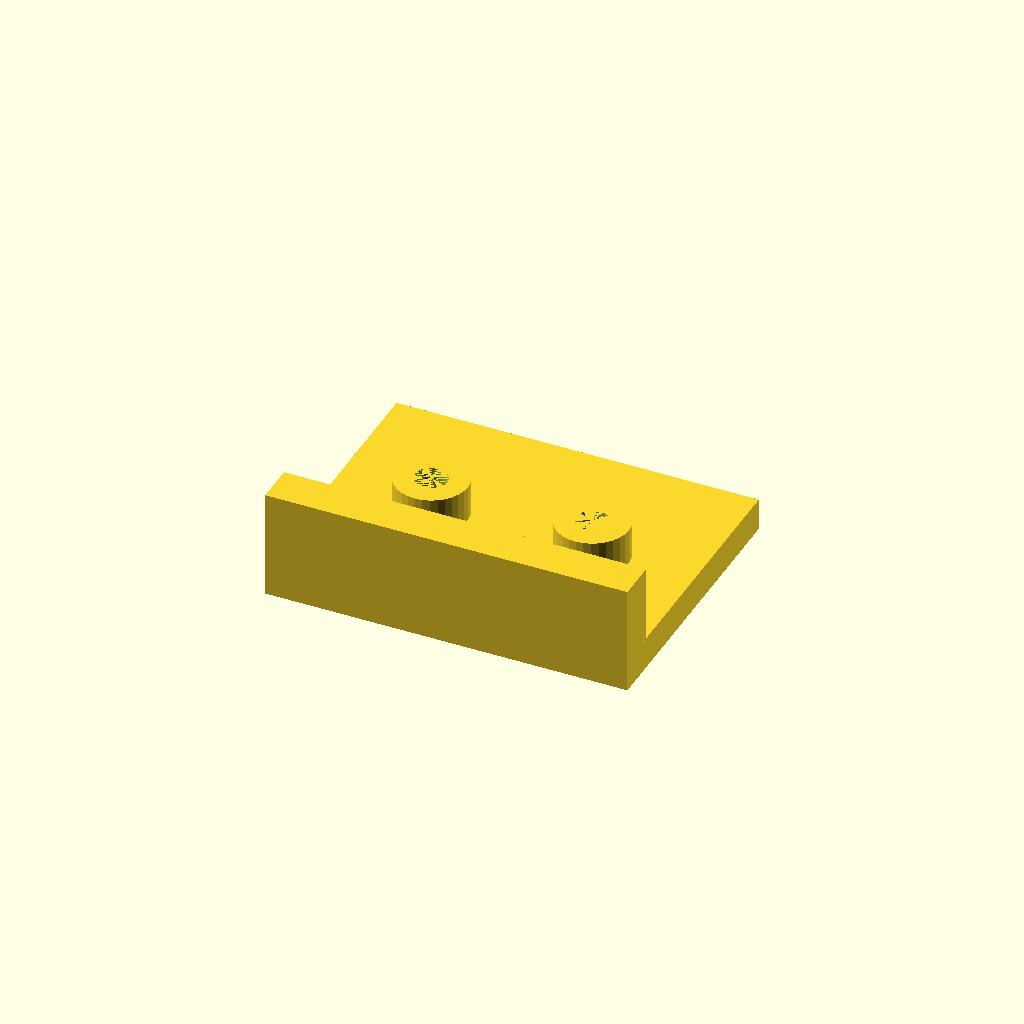
Cell 1: the model at its default parameters.
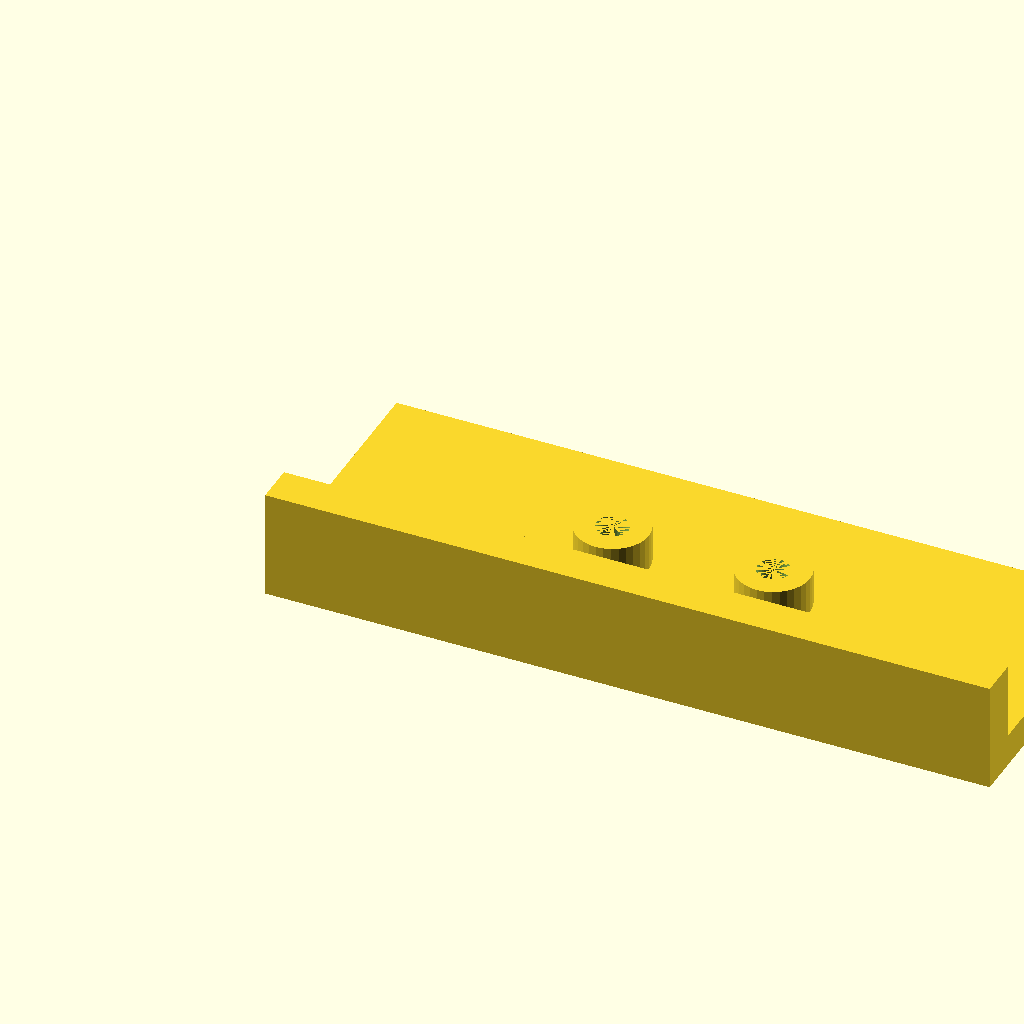
Cell 2 — plate_l set to 180, the other parameters unchanged.
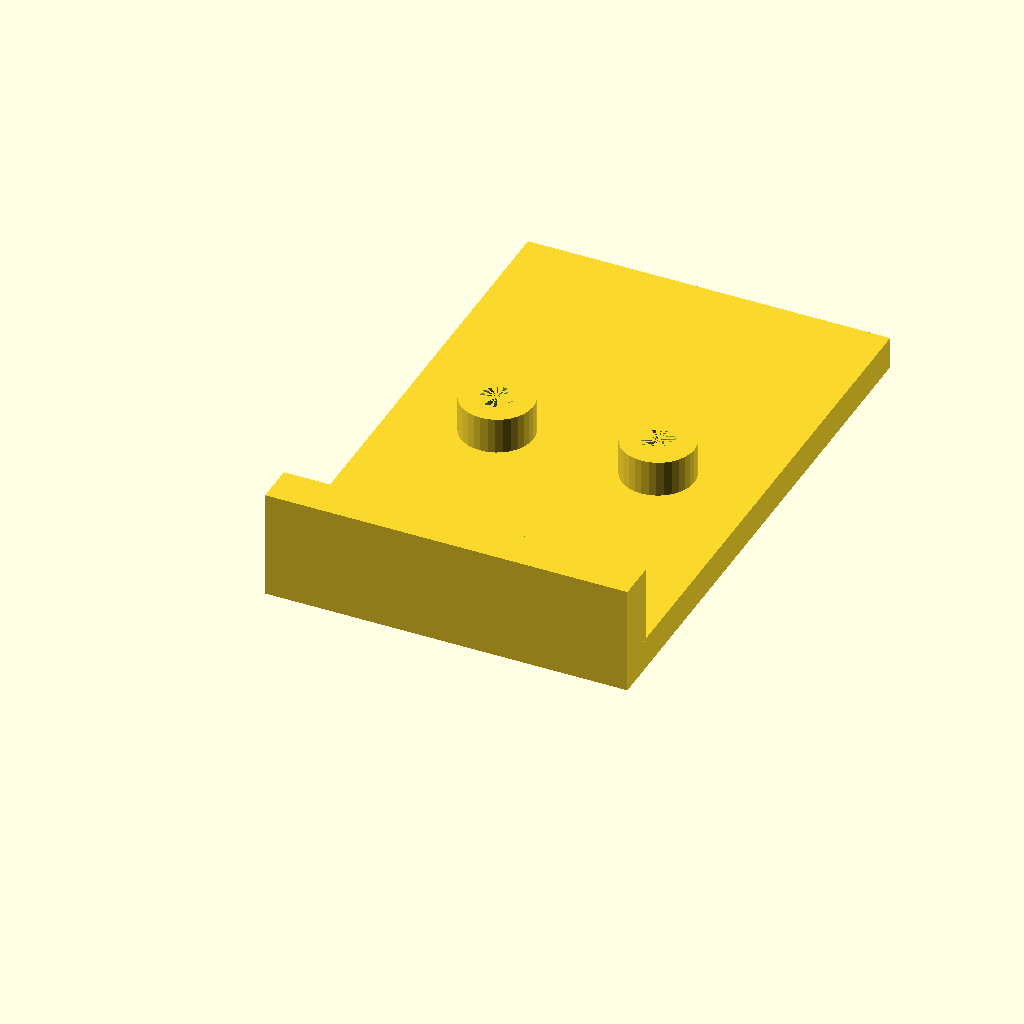
Cell 3: plate_w = 140 (everything else at default).
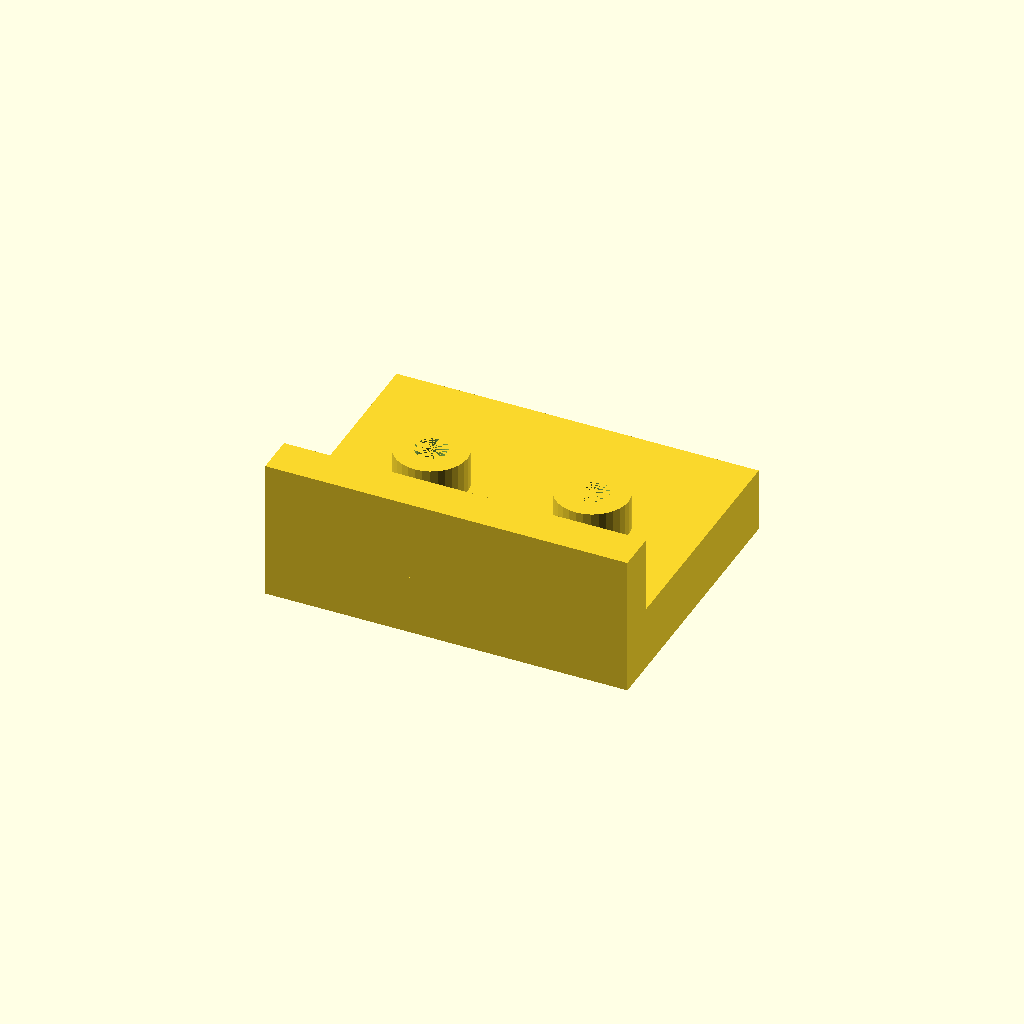
Cell 4 — plate_t set to 16, the other parameters unchanged.
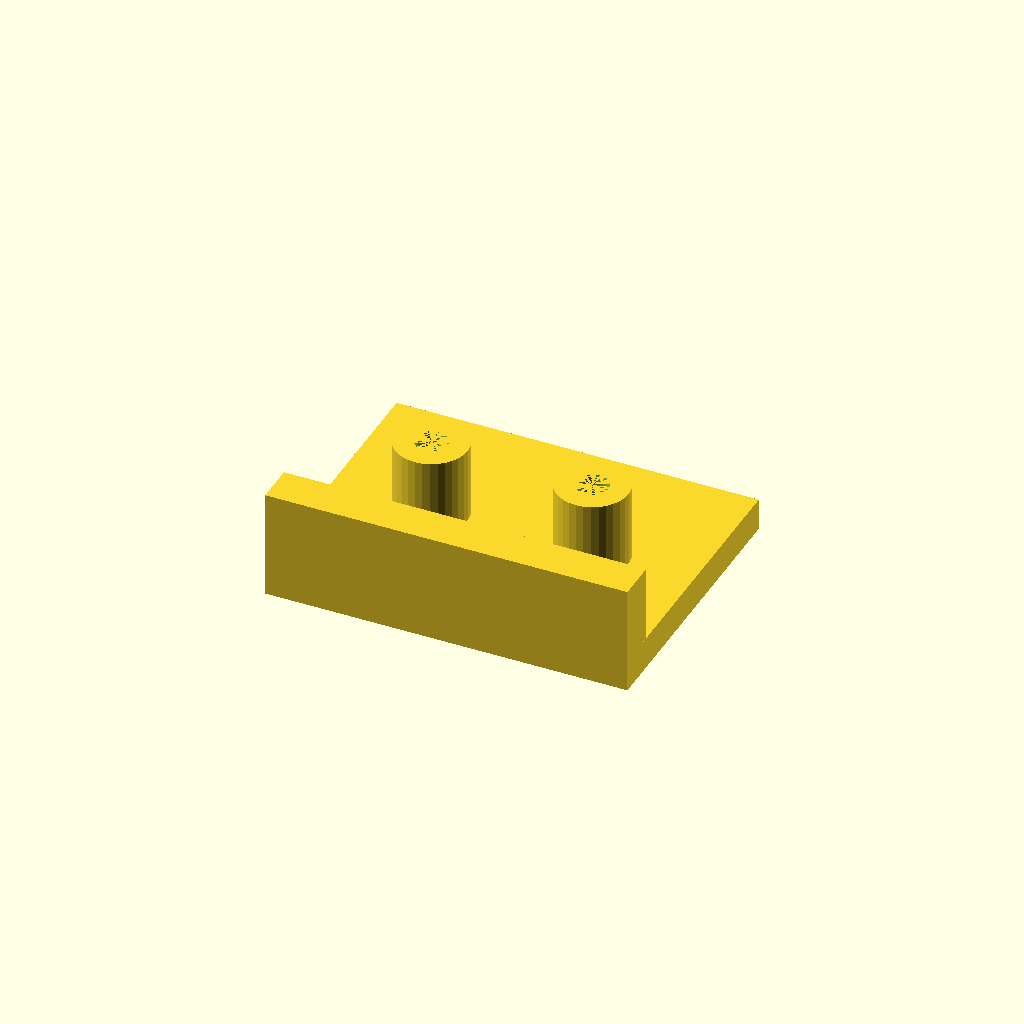
Cell 5: the same model with boss_h = 20.
All cells are drawn from one camera (rotation 55°, 0°, 25°, orthographic, colour scheme Cornfield), so only the parameter changes between them.
Source of the model, optional_data/data/solid2/drilljig/part_0030.scad:
$fn = 32;

// ----------------------------------------------------------------------
// Drill jig: fence jig
// ----------------------------------------------------------------------

// --- parameters (mm) ---
plate_l = 90;             // plate length, X
plate_w = 70;             // plate width, Y
plate_t = 8;              // plate thickness
boss_d = 18;              // guide boss diameter
boss_h = 10;              // boss height above the plate
guide_d = 8;              // guide hole diameter
boss_pitch = 40;          // boss pitch
fence_h = 20;             // fence height above the plate
fence_t = 10;             // fence thickness

n_boss = 2;  // guide bosses
boss_x0 = (plate_l - (n_boss - 1) * boss_pitch) / 2;  // first boss X
boss_top = plate_t - 1 + boss_h;  // boss crown height
fence_top = plate_t - 1 + fence_h;  // fence crown height
total_h = max([fence_top, boss_top]);  // overall height

difference() {
  union() {
  cube([plate_l, plate_w, plate_t]);
  for (i = [0 : n_boss - 1])
    translate([boss_x0 + i * boss_pitch, plate_w / 2, plate_t - 1])
      cylinder(h = boss_h, d = boss_d);
  translate([0, 0, plate_t - 1]) cube([plate_l, fence_t, fence_h]);
  }
  for (i = [0 : n_boss - 1])
    translate([boss_x0 + i * boss_pitch, plate_w / 2, -1])
      cylinder(h = plate_t + boss_h, d = guide_d);
}
Customizer parameters (derived from the source; name, type, default, range or options):
plate_l: number, default 90
plate_w: number, default 70
plate_t: number, default 8
boss_d: number, default 18
boss_h: number, default 10
guide_d: number, default 8
boss_pitch: number, default 40
fence_h: number, default 20
fence_t: number, default 10
n_boss: number, default 2
